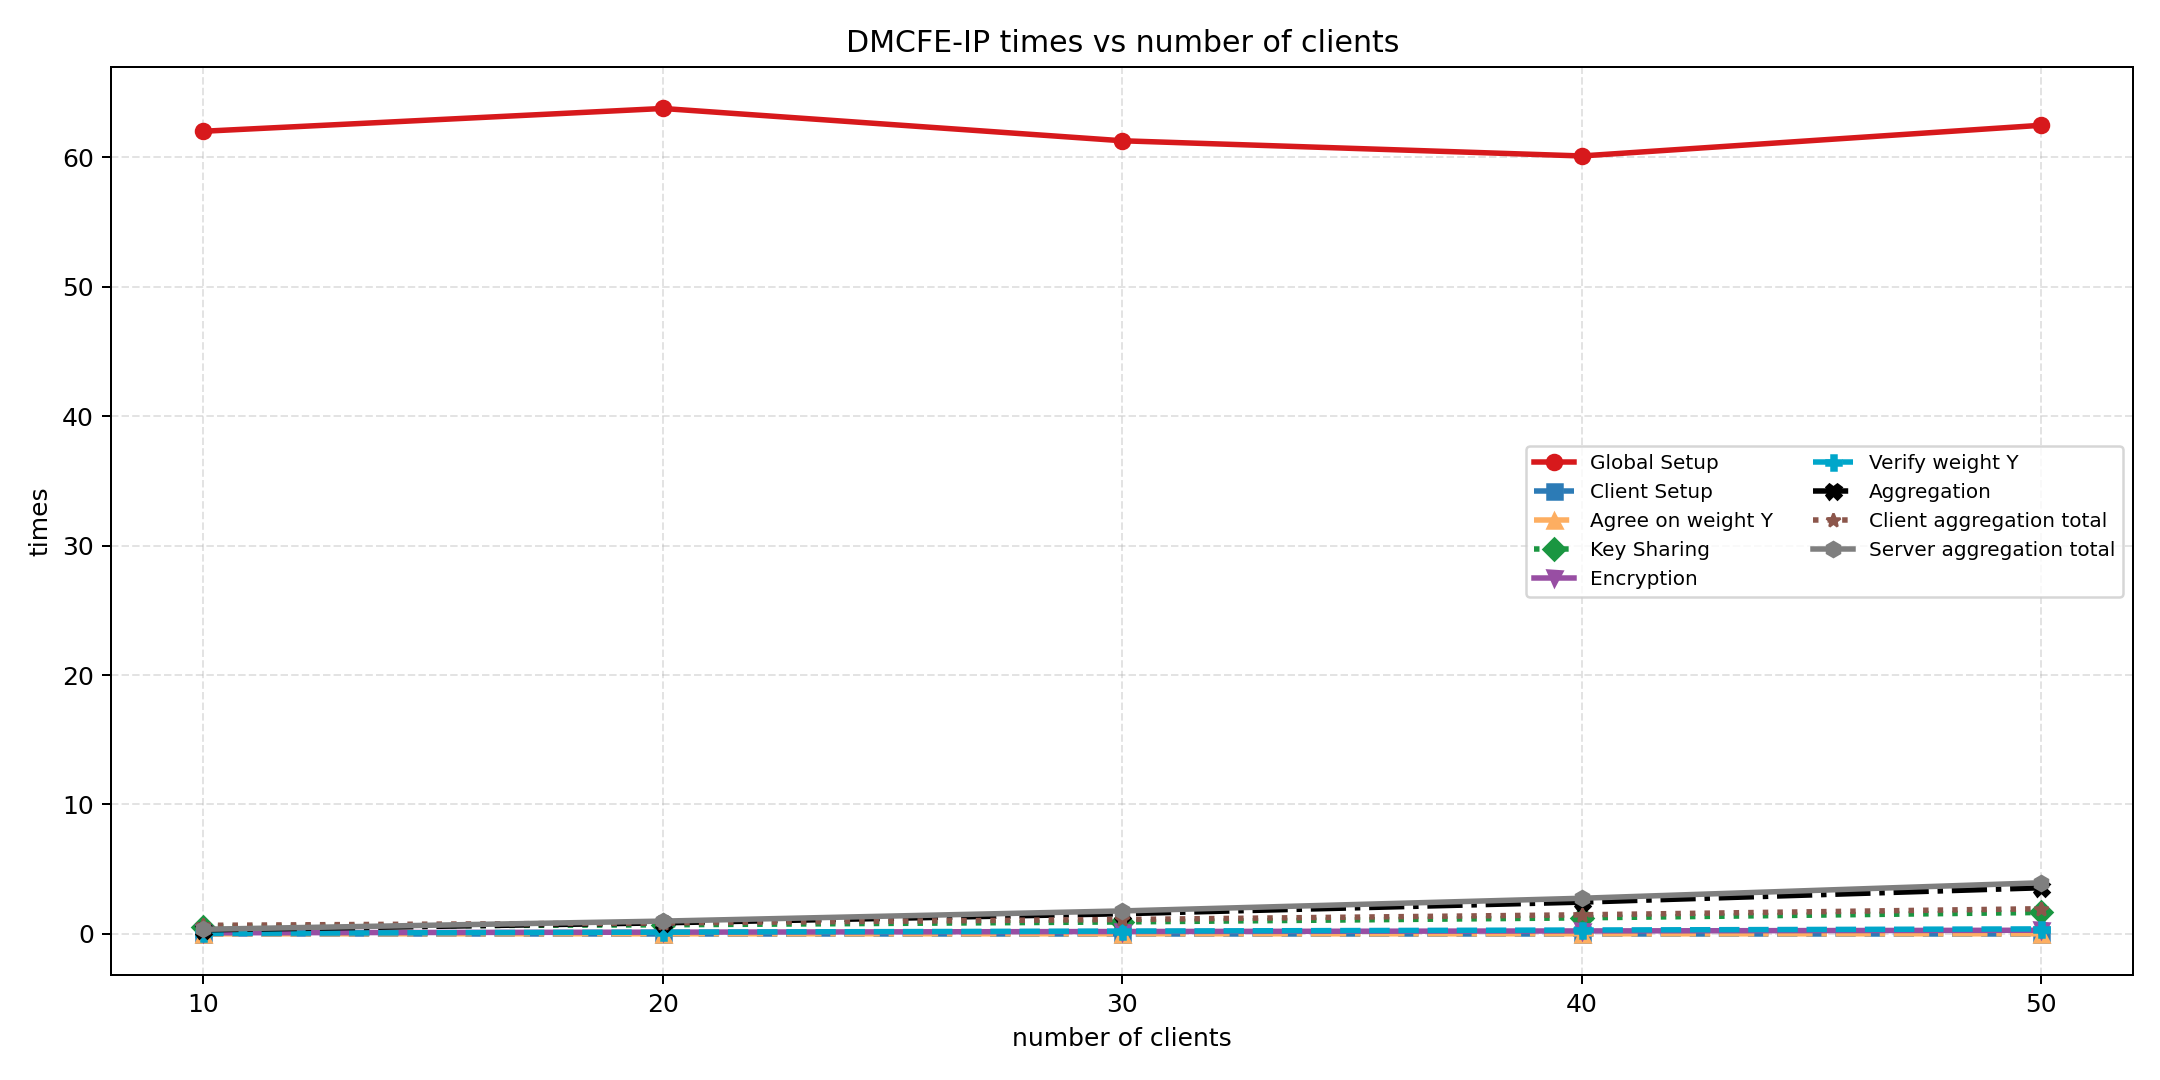

The file beside this chart, header and first rows:
clients, threshold, stage, time_ms
10, 5, Global Setup, 62.02
10, 5, Client Setup, 0.008
10, 5, Agree on weight Y, 0.01
10, 5, Key Sharing, 0.565
10, 5, Encryption, 0.088
10, 5, Verify weight Y, 0.046
10, 5, Aggregation, 0.31
10, 5, Client aggregation total, 0.663
10, 5, Server aggregation total, 0.356
20, 10, Global Setup, 63.78
20, 10, Client Setup, 0.008
20, 10, Agree on weight Y, 0.007
20, 10, Key Sharing, 0.704
20, 10, Encryption, 0.135
20, 10, Verify weight Y, 0.135
20, 10, Aggregation, 0.854
20, 10, Client aggregation total, 0.846
20, 10, Server aggregation total, 0.989
30, 15, Global Setup, 61.29
30, 15, Client Setup, 0.008
30, 15, Agree on weight Y, 0.007
30, 15, Key Sharing, 0.924
30, 15, Encryption, 0.183
30, 15, Verify weight Y, 0.216
30, 15, Aggregation, 1.56
30, 15, Client aggregation total, 1.114
30, 15, Server aggregation total, 1.776
40, 20, Global Setup, 60.11
40, 20, Client Setup, 0.008
40, 20, Agree on weight Y, 0.006
40, 20, Key Sharing, 1.24
40, 20, Encryption, 0.23
40, 20, Verify weight Y, 0.299
40, 20, Aggregation, 2.456
40, 20, Client aggregation total, 1.476
40, 20, Server aggregation total, 2.755
50, 25, Global Setup, 62.48
50, 25, Client Setup, 0.008
50, 25, Agree on weight Y, 0.006
50, 25, Key Sharing, 1.656
50, 25, Encryption, 0.283
50, 25, Verify weight Y, 0.386
50, 25, Aggregation, 3.566
50, 25, Client aggregation total, 1.945
50, 25, Server aggregation total, 3.952
